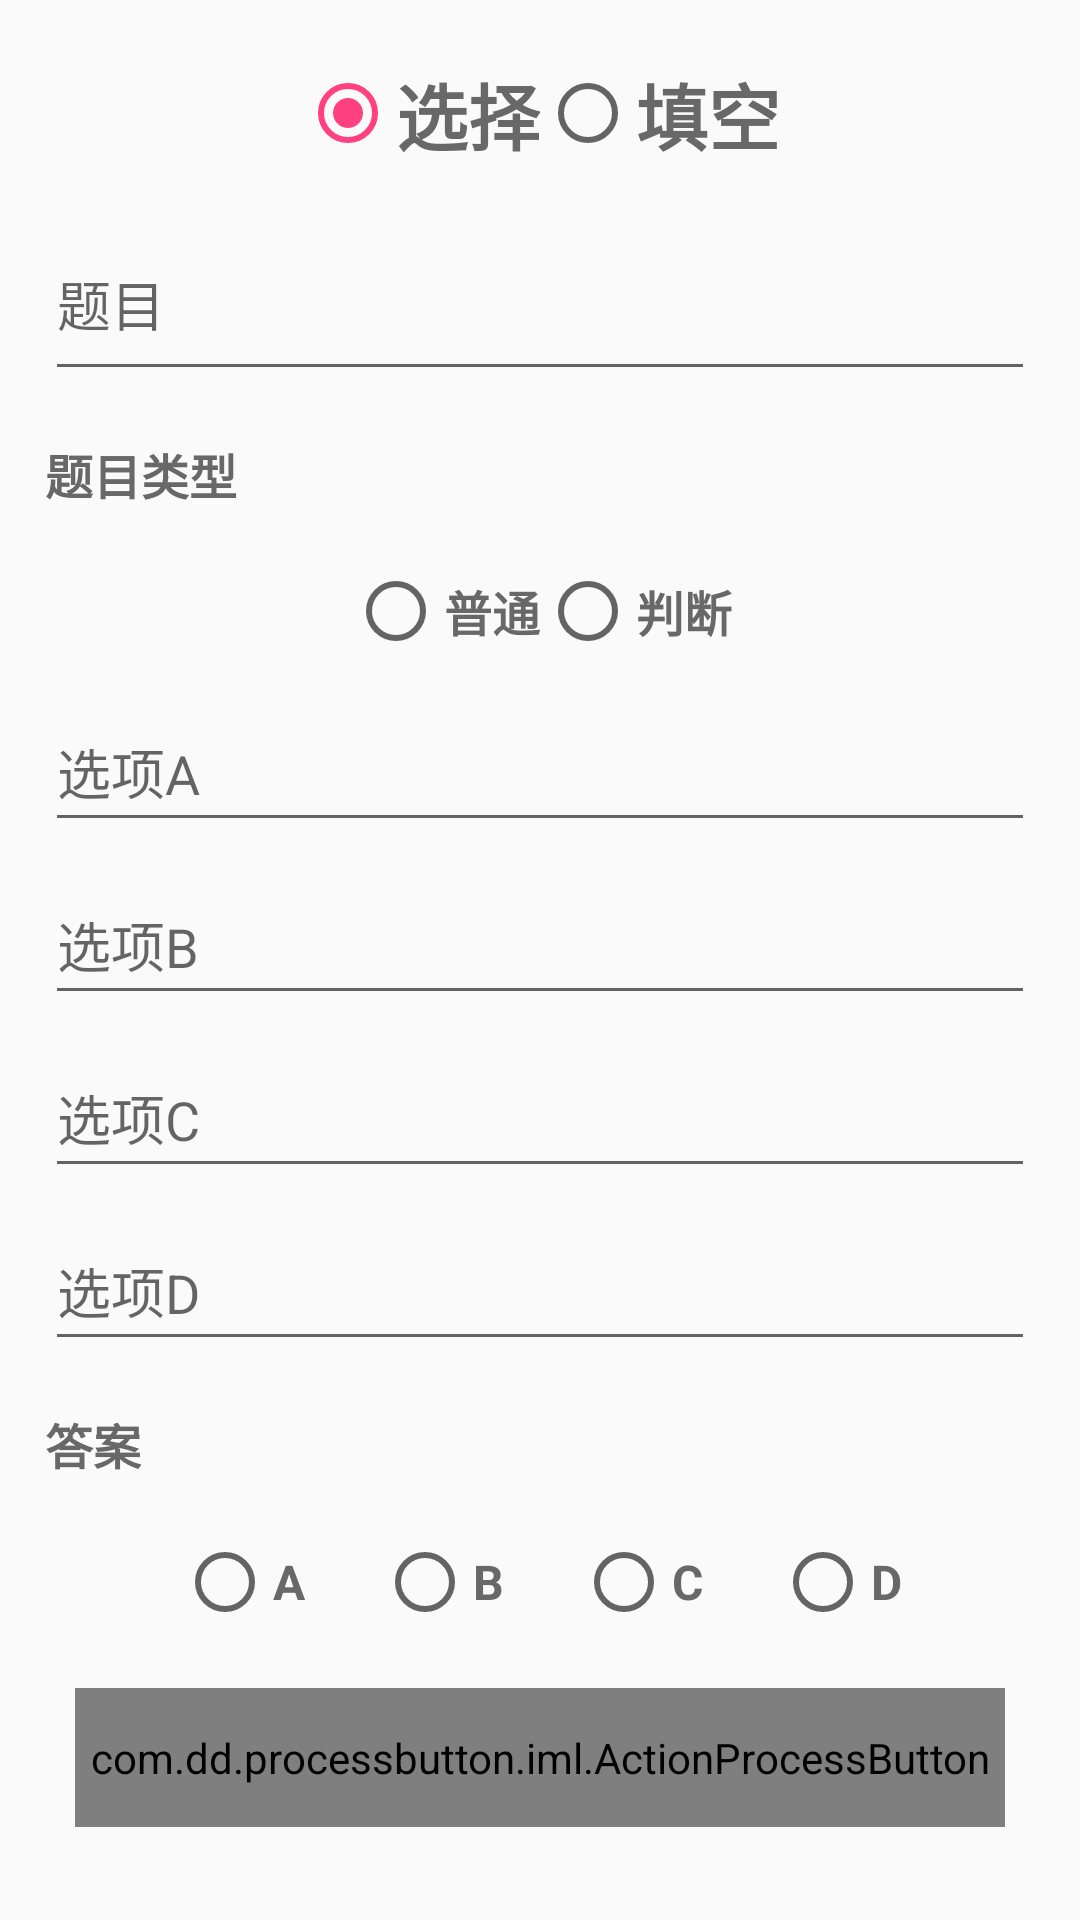

This screen was rendered from an Android layout file. Write that file and the resources it references.
<!-- AndroidManifest.xml: application theme AppTheme -->
<!-- res/layout/single_upload_fragment.xml -->
<?xml version="1.0" encoding="utf-8"?>
<LinearLayout xmlns:android="http://schemas.android.com/apk/res/android"
              xmlns:custom="http://schemas.android.com/apk/res-auto"
              android:layout_width="match_parent"
              android:layout_height="match_parent"
              android:orientation="vertical"
              android:padding="15dp">

    <RadioGroup
        android:id="@+id/kind"
        android:layout_width="match_parent"
        android:layout_height="0dp"
        android:layout_weight="1"
        android:gravity="center"
        android:orientation="horizontal">
        <RadioButton
            android:id="@+id/select"
            android:layout_width="wrap_content"
            android:layout_height="wrap_content"
            android:backgroundTint="@color/colorPrimary"
            android:checked="true"
            android:text="选择"
            android:textColor="#686868"
            android:textColorHint="@color/colorAccent"
            android:textSize="24sp"
            android:textStyle="bold"
        />
        <RadioButton
            android:id="@+id/fill_blank"
            android:layout_width="wrap_content"
            android:layout_height="wrap_content"
            android:text="填空"
            android:textColor="#686868"
            android:textSize="24sp"
            android:textStyle="bold"/>
    </RadioGroup>


    <android.support.design.widget.TextInputLayout
        android:layout_width="match_parent"
        android:layout_height="0dp"
        android:layout_weight="1.5">
        <EditText
            android:id="@+id/add_question"
            android:layout_width="match_parent"
            android:layout_height="match_parent"
            android:hint="题目"
            />
    </android.support.design.widget.TextInputLayout>

    <FrameLayout
        android:layout_width="match_parent"
        android:layout_height="0dp"
        android:layout_weight="9"
    >
        <include
            layout="@layout/select_question_lay"
            android:layout_width="match_parent"
            android:layout_height="match_parent"></include>

        <android.support.design.widget.TextInputLayout
            android:id="@+id/textInput"
            android:layout_width="match_parent"
            android:layout_height="wrap_content"
            android:visibility="gone"
        >
            <EditText
                android:id="@+id/fill_blank_answer"
                android:layout_width="match_parent"
                android:layout_height="match_parent"
                android:hint="答案"
                />
        </android.support.design.widget.TextInputLayout>
    </FrameLayout>


    <com.dd.processbutton.iml.ActionProcessButton
        android:id="@+id/add_commit"
        android:layout_width="match_parent"
        android:layout_height="0dp"
        android:layout_marginBottom="16dp"
        android:layout_marginLeft="10dp"
        android:layout_marginRight="10dp"
        android:layout_marginTop="16dp"
        android:layout_weight="1"
        android:text="提交"
        android:textColor="@android:color/white"
        android:textSize="18sp"
        custom:pb_colorComplete="@color/green_complete"
        custom:pb_colorError="@color/red_error"
        custom:pb_colorNormal="@color/blue_normal"
        custom:pb_colorPressed="@color/blue_pressed"
        custom:pb_colorProgress="@color/purple_progress"
        custom:pb_textComplete="Success"
        custom:pb_textError="Error"
        custom:pb_textProgress="Loading"
    />

</LinearLayout>
<!-- res/layout/select_question_lay.xml (included above) -->
<?xml version="1.0" encoding="utf-8"?>
<LinearLayout
    xmlns:android="http://schemas.android.com/apk/res/android"
    android:id="@+id/select_question_view"
    android:layout_width="match_parent"
    android:layout_height="match_parent"
    android:orientation="vertical">

    <TextView
        android:layout_width="wrap_content"
        android:layout_height="0dp"
        android:layout_marginTop="16dp"
        android:layout_weight="1"
        android:text="题目类型"
        android:textColor="#686868"
        android:textSize="16sp"
        android:textStyle="bold"
    />

    <RadioGroup
        android:id="@+id/type"
        android:layout_width="match_parent"
        android:layout_height="0dp"
        android:layout_weight="1"
        android:gravity="center"
        android:orientation="horizontal">
        <RadioButton
            android:id="@+id/nomoal"
            android:layout_width="wrap_content"
            android:layout_height="wrap_content"
            android:backgroundTint="@color/colorPrimary"
            android:text="普通"
            android:textColor="#686868"
            android:textColorHint="@color/colorAccent"
            android:textSize="16sp"
            android:textStyle="bold"
        />
        <RadioButton
            android:id="@+id/judge"
            android:layout_width="wrap_content"
            android:layout_height="wrap_content"
            android:text="判断"
            android:textColor="#686868"
            android:textSize="16sp"
            android:textStyle="bold"/>
    </RadioGroup>

    <android.support.design.widget.TextInputLayout
        android:layout_width="match_parent"
        android:layout_height="0dp"
        android:layout_weight="1.5">
        <EditText
            android:id="@+id/add_optionA"
            android:layout_width="match_parent"
            android:layout_height="match_parent"
            android:hint="选项A"
        />
    </android.support.design.widget.TextInputLayout>

    <android.support.design.widget.TextInputLayout
        android:layout_width="match_parent"
        android:layout_height="0dp"
        android:layout_weight="1.5">
        <EditText
            android:id="@+id/add_optionB"
            android:layout_width="match_parent"
            android:layout_height="match_parent"
            android:hint="选项B"
        />
    </android.support.design.widget.TextInputLayout>

    <android.support.design.widget.TextInputLayout
        android:layout_width="match_parent"
        android:layout_height="0dp"
        android:layout_weight="1.5">
        <EditText
            android:id="@+id/add_optionC"
            android:layout_width="match_parent"
            android:layout_height="match_parent"
            android:hint="选项C"
        />
    </android.support.design.widget.TextInputLayout>

    <android.support.design.widget.TextInputLayout
        android:layout_width="match_parent"
        android:layout_height="0dp"
        android:layout_weight="1.5">
        <EditText
            android:id="@+id/add_optionD"
            android:layout_width="match_parent"
            android:layout_height="match_parent"
            android:hint="选项D"
        />
    </android.support.design.widget.TextInputLayout>

    <TextView
        android:layout_width="wrap_content"
        android:layout_height="0dp"
        android:layout_marginTop="16dp"
        android:layout_weight="1"
        android:text="答案"
        android:textColor="#686868"
        android:textSize="16sp"
        android:textStyle="bold"
    />


    <RadioGroup
        android:id="@+id/add_answer"
        android:layout_width="match_parent"
        android:layout_height="0dp"
        android:layout_weight="1"
        android:gravity="center"
        android:orientation="horizontal">
        <RadioButton
            android:id="@+id/A"
            android:layout_width="wrap_content"
            android:layout_height="wrap_content"
            android:layout_marginLeft="12dp"
            android:layout_marginRight="12dp"
            android:backgroundTint="@color/colorPrimary"
            android:text="A"
            android:textColor="#686868"
            android:textColorHint="@color/colorAccent"
            android:textSize="16sp"
            android:textStyle="bold"
        />
        <RadioButton
            android:id="@+id/B"
            android:layout_width="wrap_content"
            android:layout_height="wrap_content"
            android:layout_marginLeft="12dp"
            android:layout_marginRight="12dp"
            android:text="B"
            android:textColor="#686868"
            android:textSize="16sp"
            android:textStyle="bold"/>
        <RadioButton
            android:id="@+id/C"
            android:layout_width="wrap_content"
            android:layout_height="wrap_content"
            android:layout_marginLeft="12dp"
            android:layout_marginRight="12dp"
            android:backgroundTint="@color/colorPrimary"
            android:text="C"
            android:textColor="#686868"
            android:textColorHint="@color/colorAccent"
            android:textSize="16sp"
            android:textStyle="bold"
        />
        <RadioButton
            android:id="@+id/D"
            android:layout_width="wrap_content"
            android:layout_height="wrap_content"
            android:layout_marginLeft="12dp"
            android:layout_marginRight="12dp"
            android:backgroundTint="@color/colorPrimary"
            android:text="D"
            android:textColor="#686868"
            android:textColorHint="@color/colorAccent"
            android:textSize="16sp"
            android:textStyle="bold"
        />
    </RadioGroup>
</LinearLayout>
<!-- resources referenced by this layout -->
<resources>
  <color name="colorAccent">#FF4081</color>
  <color name="colorPrimary">#009dff</color>
  <style name="AppTheme" parent="Theme.AppCompat.Light.DarkActionBar">
          
          <item name="colorPrimary">@color/colorPrimary</item>
          <item name="colorPrimaryDark">@color/colorPrimaryDark</item>
          <item name="colorAccent">@color/colorAccent</item>
      </style>
  <color name="colorPrimaryDark">#009dff</color>
</resources>
